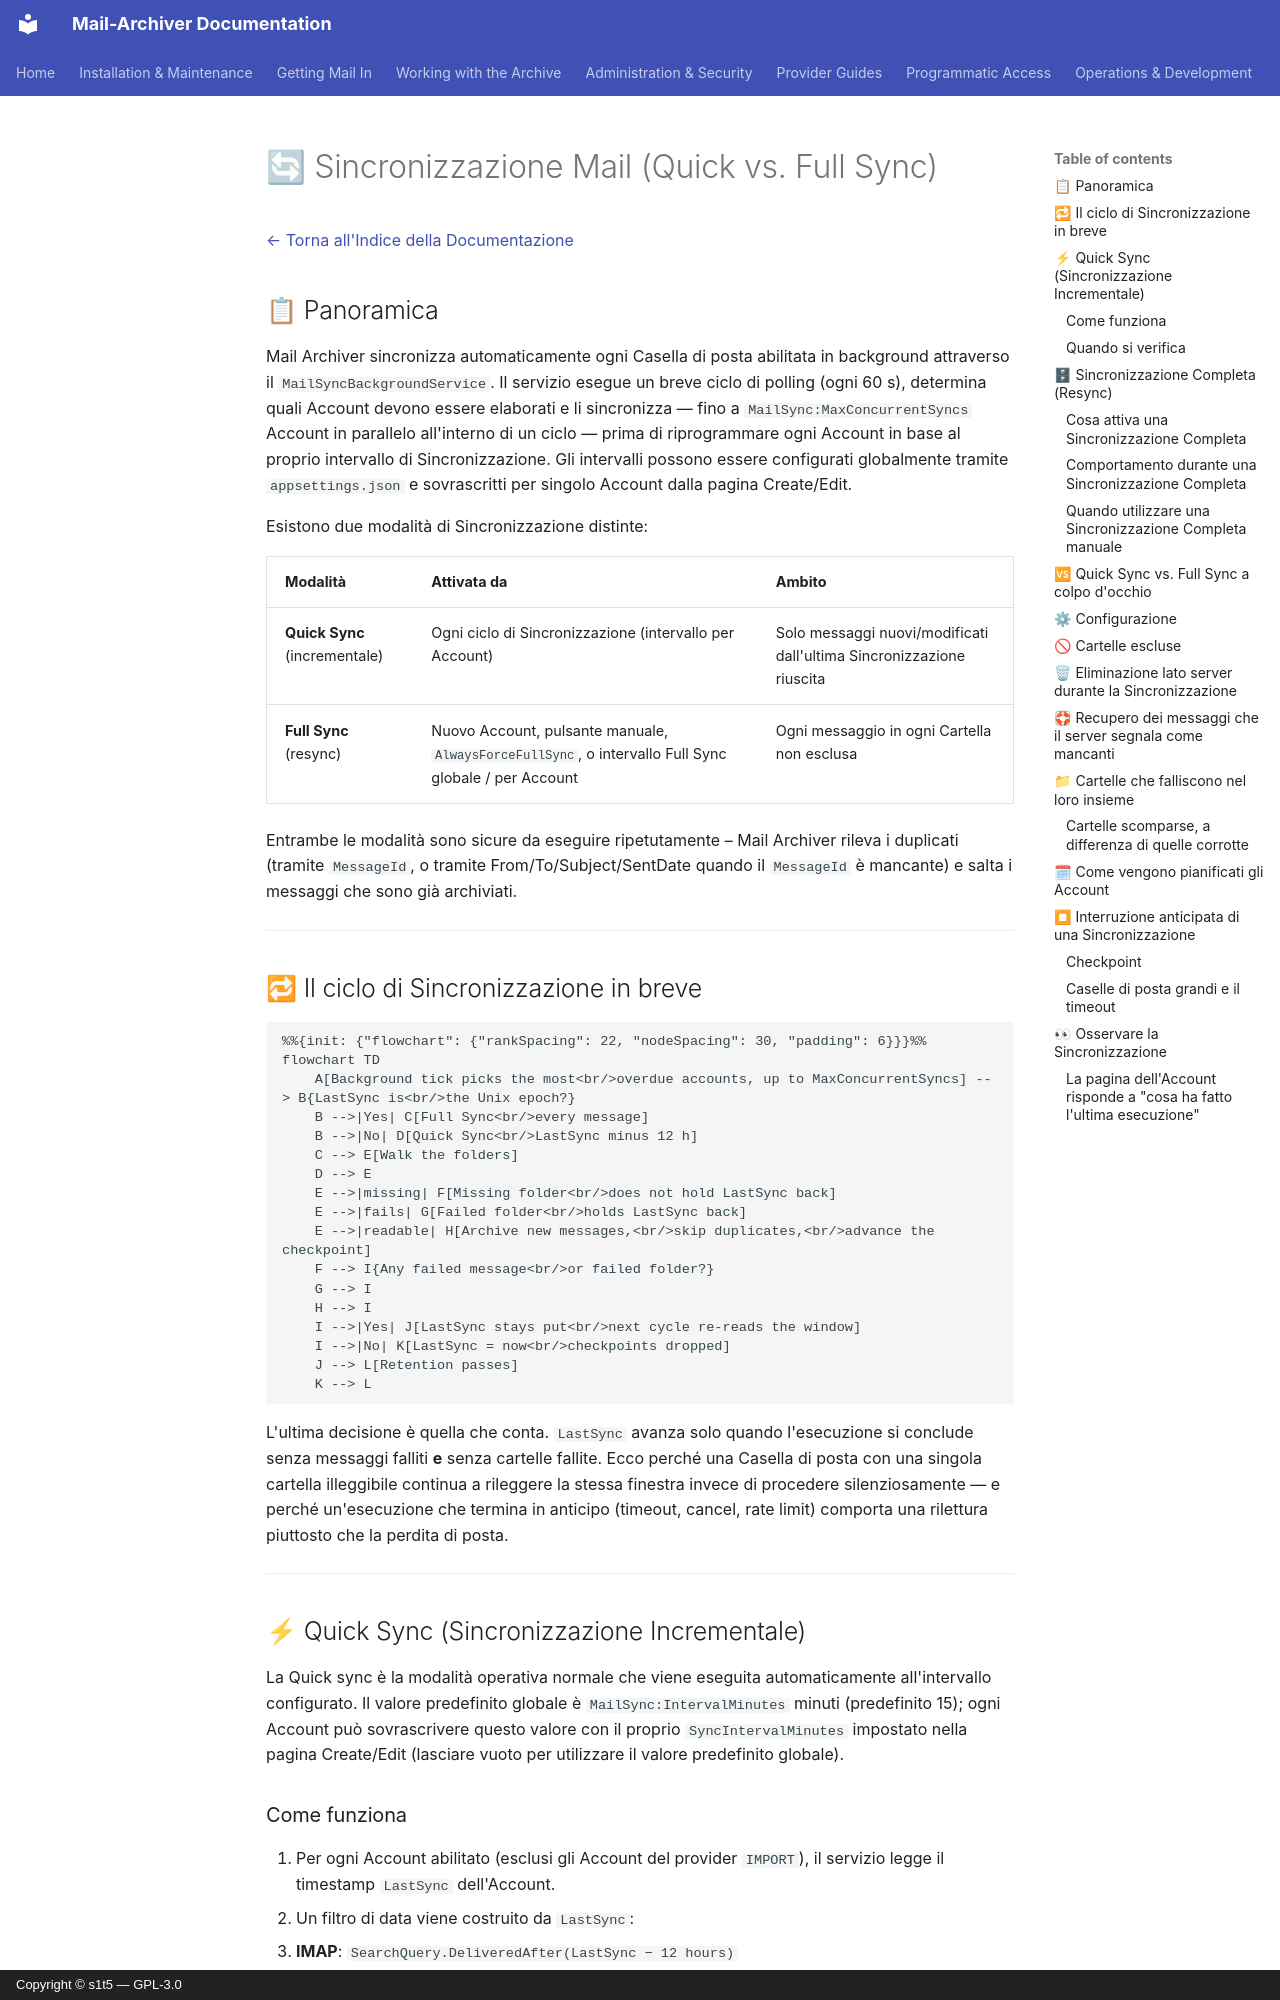

repository: s1t5/mail-archiver · page: Synchronization.it/index.html · generator: mkdocs · copyright: Copyright © s1t5 — GPL-3.0

# 🔄 Sincronizzazione Mail (Quick vs. Full Sync) {#mail-synchronization-quick-vs-full-sync}

[← Torna all'Indice della Documentazione](index.md)

## 📋 Panoramica {#overview}

Mail Archiver sincronizza automaticamente ogni Casella di posta abilitata in background attraverso il `MailSyncBackgroundService`. Il servizio esegue un breve ciclo di polling (ogni 60 s), determina quali Account devono essere elaborati e li sincronizza — fino a `MailSync:MaxConcurrentSyncs` Account in parallelo all'interno di un ciclo — prima di riprogrammare ogni Account in base al proprio intervallo di Sincronizzazione. Gli intervalli possono essere configurati globalmente tramite `appsettings.json` e sovrascritti per singolo Account dalla pagina Create/Edit.

Esistono due modalità di Sincronizzazione distinte:

| Modalità | Attivata da | Ambito |
|------|--------------|-------|
| **Quick Sync** (incrementale) | Ogni ciclo di Sincronizzazione (intervallo per Account) | Solo messaggi nuovi/modificati dall'ultima Sincronizzazione riuscita |
| **Full Sync** (resync) | Nuovo Account, pulsante manuale, `AlwaysForceFullSync`, o intervallo Full Sync globale / per Account | Ogni messaggio in ogni Cartella non esclusa |

Entrambe le modalità sono sicure da eseguire ripetutamente – Mail Archiver rileva i duplicati (tramite `MessageId`, o tramite From/To/Subject/SentDate quando il `MessageId` è mancante) e salta i messaggi che sono già archiviati.

---

## 🔁 Il ciclo di Sincronizzazione in breve {#the-sync-cycle-at-a-glance}

```mermaid
%%{init: {"flowchart": {"rankSpacing": 22, "nodeSpacing": 30, "padding": 6}}}%%
flowchart TD
    A[Background tick picks the most<br/>overdue accounts, up to MaxConcurrentSyncs] --> B{LastSync is<br/>the Unix epoch?}
    B -->|Yes| C[Full Sync<br/>every message]
    B -->|No| D[Quick Sync<br/>LastSync minus 12 h]
    C --> E[Walk the folders]
    D --> E
    E -->|missing| F[Missing folder<br/>does not hold LastSync back]
    E -->|fails| G[Failed folder<br/>holds LastSync back]
    E -->|readable| H[Archive new messages,<br/>skip duplicates,<br/>advance the checkpoint]
    F --> I{Any failed message<br/>or failed folder?}
    G --> I
    H --> I
    I -->|Yes| J[LastSync stays put<br/>next cycle re-reads the window]
    I -->|No| K[LastSync = now<br/>checkpoints dropped]
    J --> L[Retention passes]
    K --> L
```

L'ultima decisione è quella che conta. `LastSync` avanza solo quando l'esecuzione
si conclude senza messaggi falliti **e** senza cartelle fallite. Ecco perché una
Casella di posta con una singola cartella illeggibile continua a rileggere la stessa finestra invece
di procedere silenziosamente — e perché un'esecuzione che termina in anticipo (timeout, cancel, rate
limit) comporta una rilettura piuttosto che la perdita di posta.

---

## ⚡ Quick Sync (Sincronizzazione Incrementale) {#quick-sync-incremental-sync}

La Quick sync è la modalità operativa normale che viene eseguita automaticamente all'intervallo configurato. Il valore predefinito globale è `MailSync:IntervalMinutes` minuti (predefinito 15); ogni Account può sovrascrivere questo valore con il proprio `SyncIntervalMinutes` impostato nella pagina Create/Edit (lasciare vuoto per utilizzare il valore predefinito globale).
